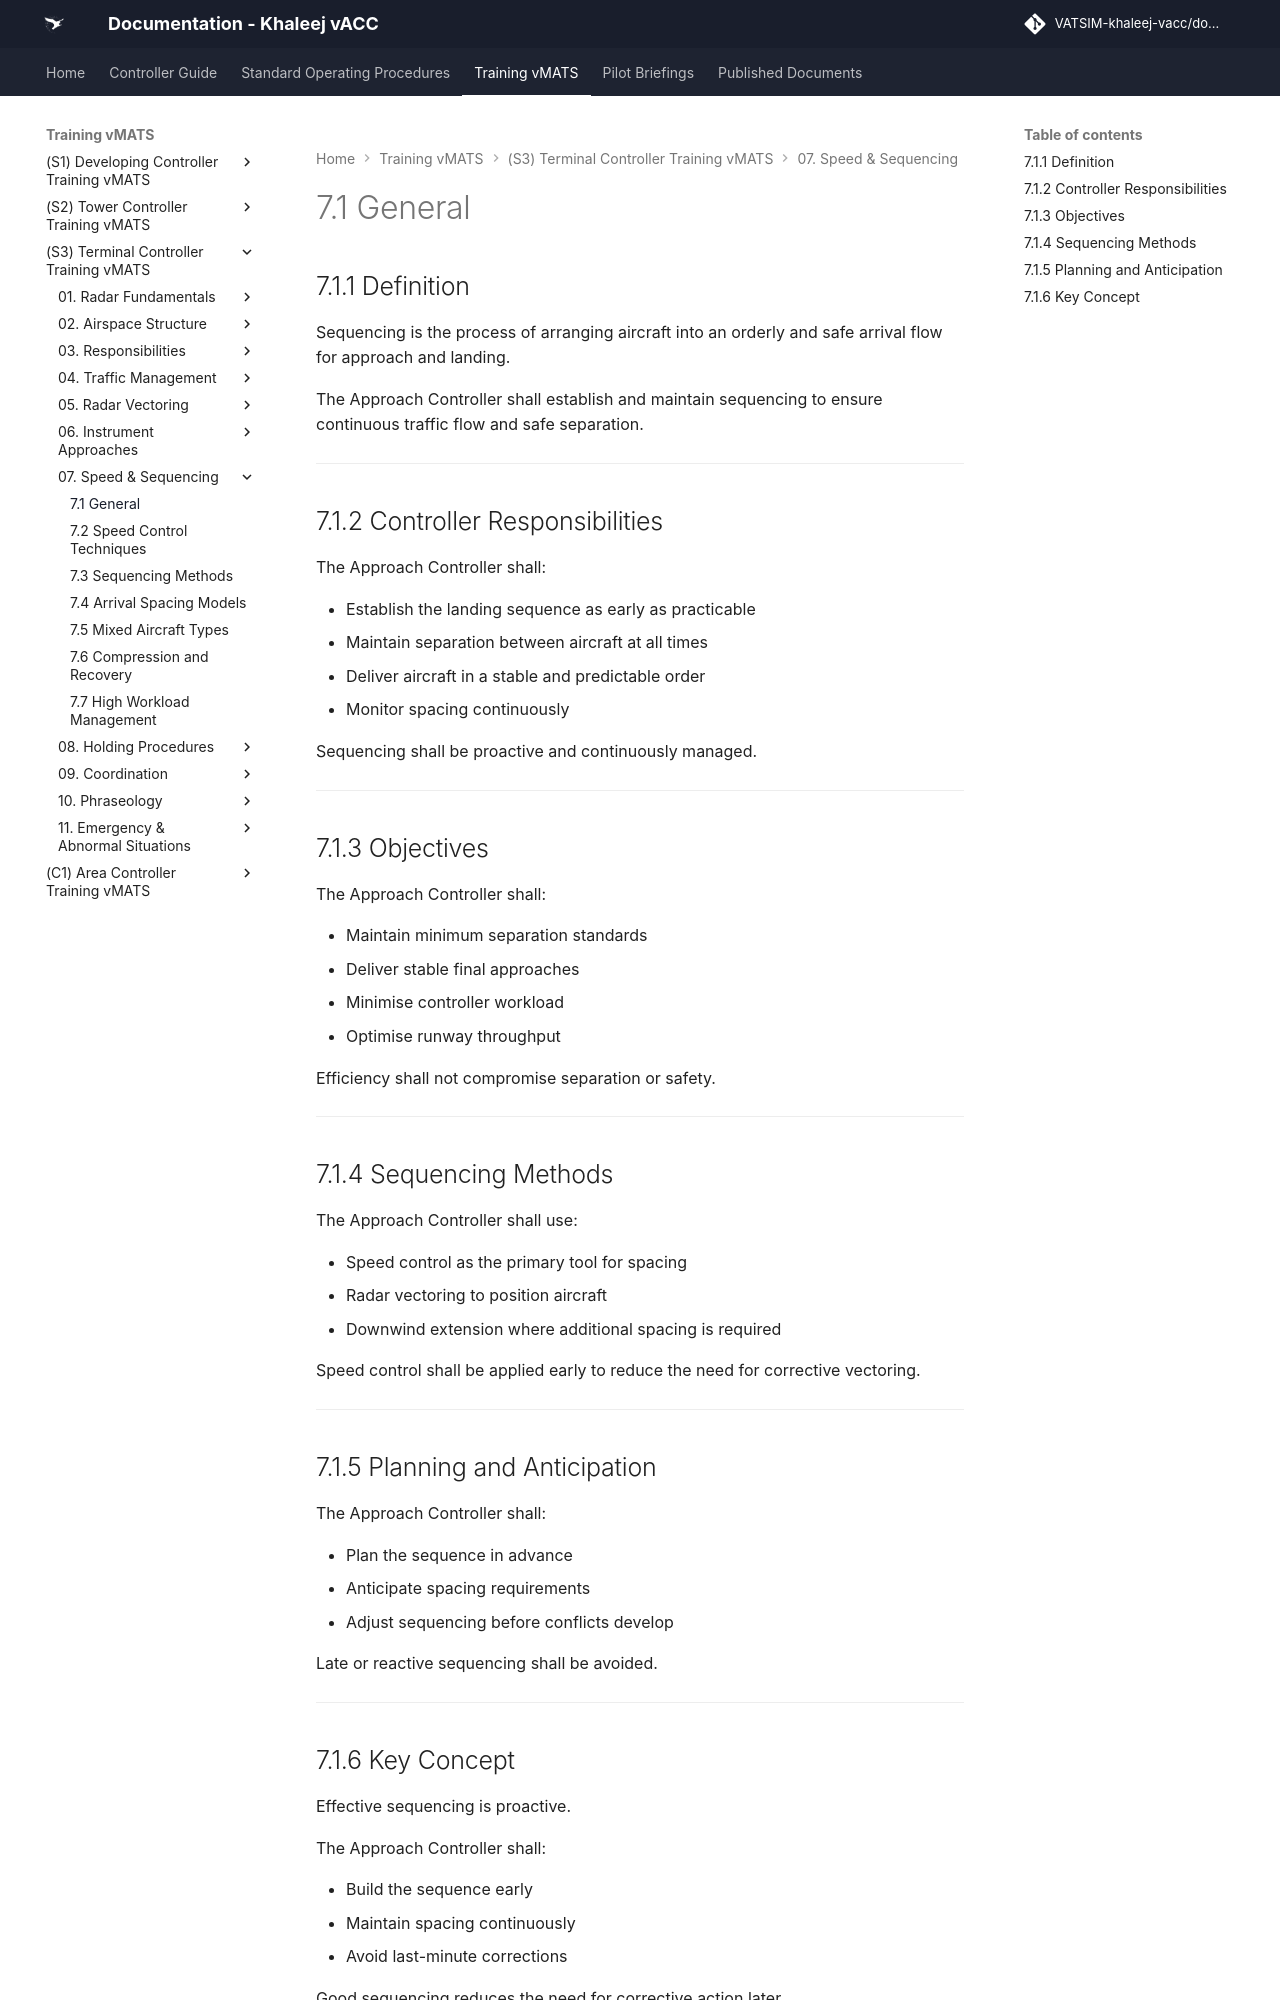

repository: khaleej-vacc/documentation-site · page: Training-vMATS/(S3)-Terminal-Controller-Training-vMATS/07. Speed & Sequencing/7.1 General/index.html · generator: mkdocs

# 7.1 General

## 7.1.1 Definition

Sequencing is the process of arranging aircraft into an orderly and safe arrival flow for approach and landing.

The Approach Controller shall establish and maintain sequencing to ensure continuous traffic flow and safe separation.

---

## 7.1.2 Controller Responsibilities

The Approach Controller shall:

- Establish the landing sequence as early as practicable  
- Maintain separation between aircraft at all times  
- Deliver aircraft in a stable and predictable order  
- Monitor spacing continuously  

Sequencing shall be proactive and continuously managed.

---

## 7.1.3 Objectives

The Approach Controller shall:

- Maintain minimum separation standards  
- Deliver stable final approaches  
- Minimise controller workload  
- Optimise runway throughput  

Efficiency shall not compromise separation or safety.

---

## 7.1.4 Sequencing Methods

The Approach Controller shall use:

- Speed control as the primary tool for spacing  
- Radar vectoring to position aircraft  
- Downwind extension where additional spacing is required  

Speed control shall be applied early to reduce the need for corrective vectoring.

---

## 7.1.5 Planning and Anticipation

The Approach Controller shall:

- Plan the sequence in advance  
- Anticipate spacing requirements  
- Adjust sequencing before conflicts develop  

Late or reactive sequencing shall be avoided.

---
